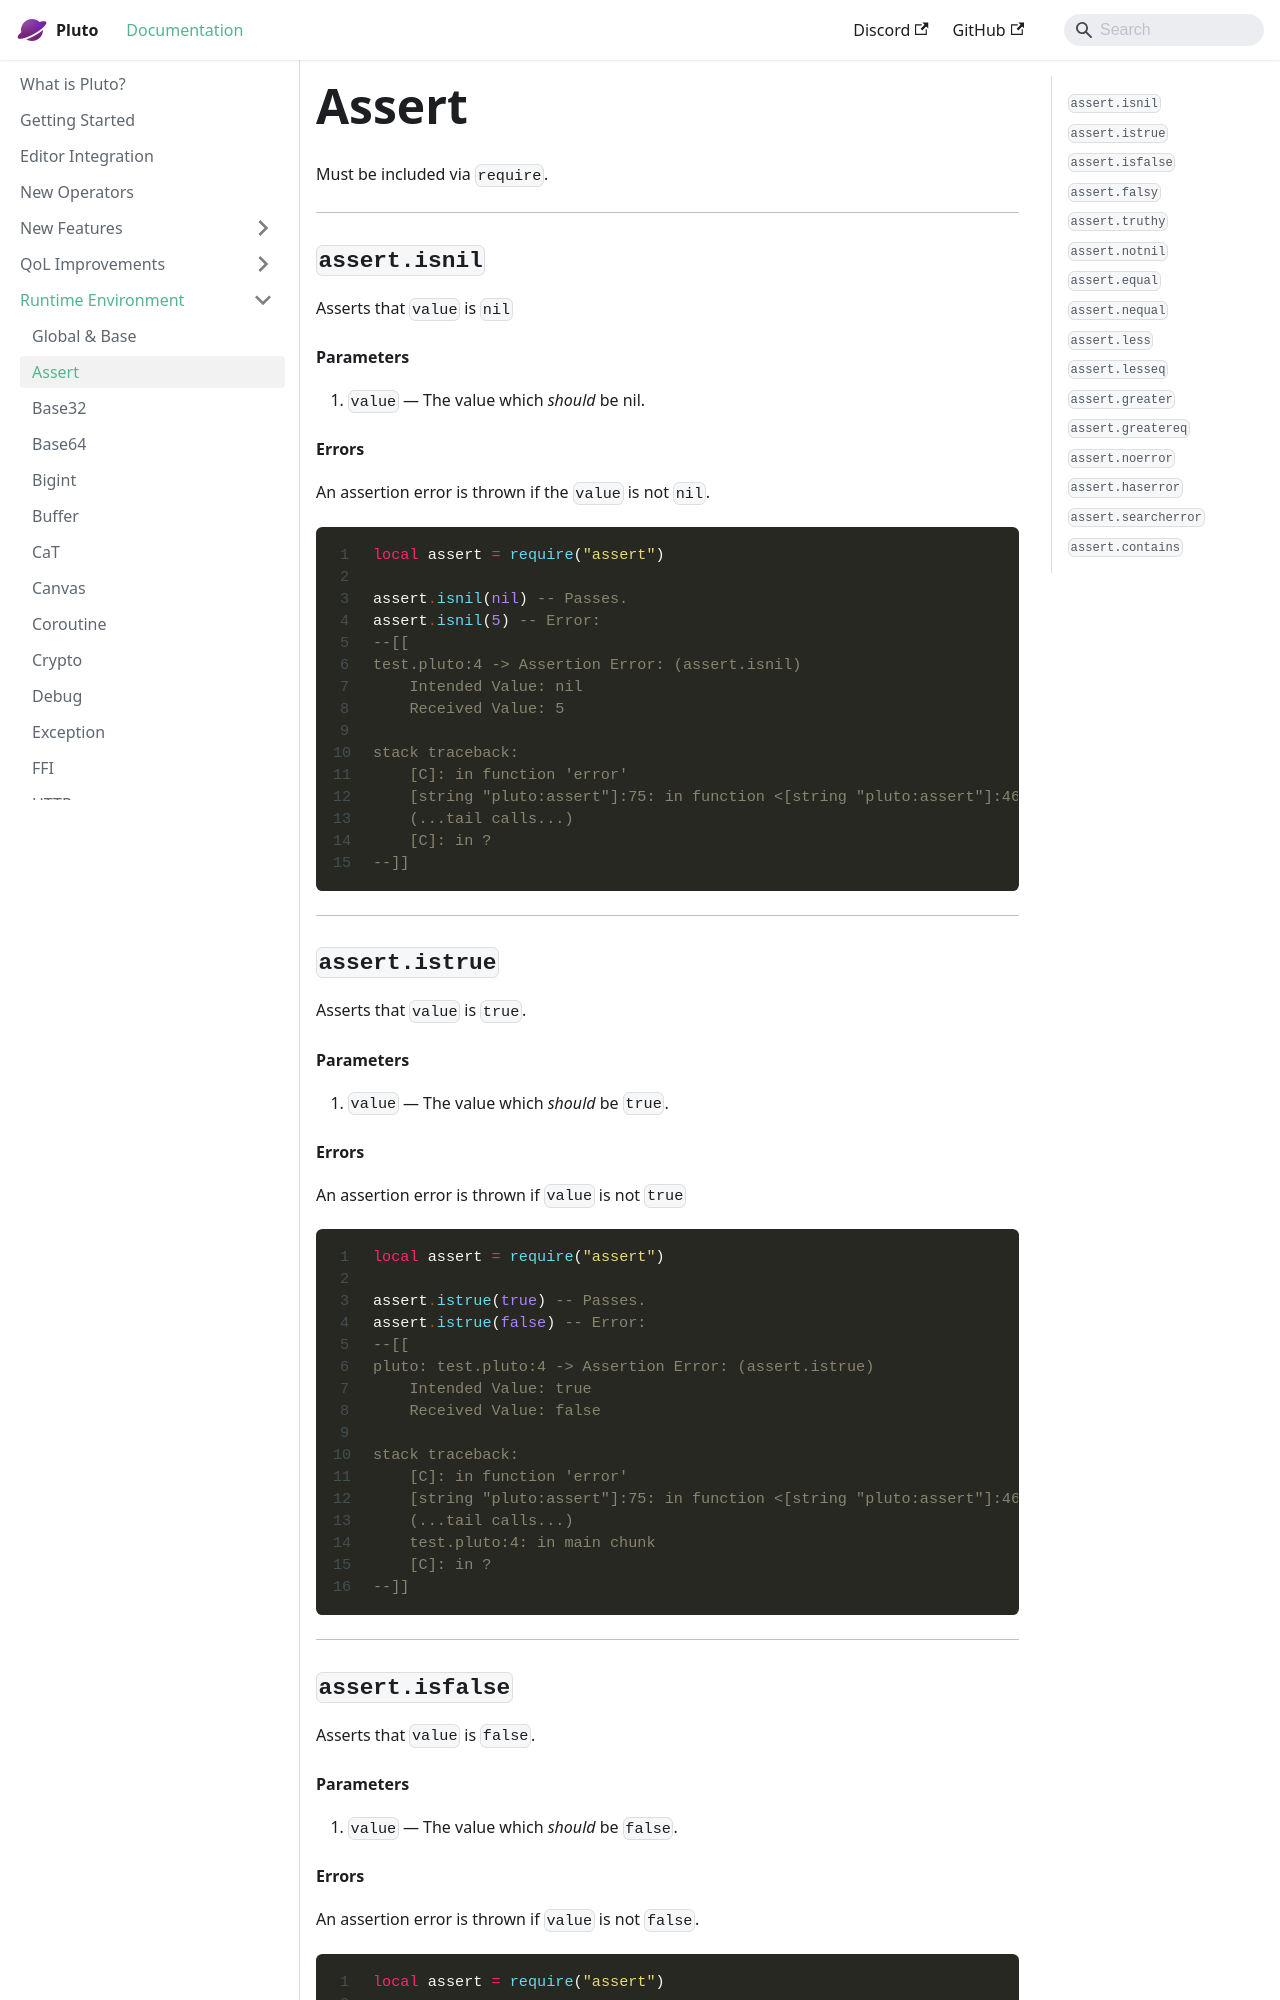

repository: PlutoLang/plutolang.github.io · page: docs/Runtime Environment/Assert.html · generator: docusaurus

Must be included via `require`.

---
### `assert.isnil`
Asserts that `value` is `nil`
#### Parameters
1. `value` — The value which *should* be nil.
#### Errors
An assertion error is thrown if the `value` is not `nil`.
```pluto showLineNumbers
local assert = require("assert")

assert.isnil(nil) -- Passes.
assert.isnil(5) -- Error:
--[[
test.pluto:4 -> Assertion Error: (assert.isnil)
    Intended Value: nil
    Received Value: 5

stack traceback:
    [C]: in function 'error'
    [string "pluto:assert"]:75: in function <[string "pluto:assert"]:46>
    (...tail calls...)
    [C]: in ?
--]]
```
---
### `assert.istrue`
Asserts that `value` is `true`.
#### Parameters
1. `value` — The value which *should* be `true`.
#### Errors
An assertion error is thrown if `value` is not `true`
```pluto showLineNumbers
local assert = require("assert")

assert.istrue(true) -- Passes.
assert.istrue(false) -- Error:
--[[
pluto: test.pluto:4 -> Assertion Error: (assert.istrue)
    Intended Value: true
    Received Value: false

stack traceback:
    [C]: in function 'error'
    [string "pluto:assert"]:75: in function <[string "pluto:assert"]:46>
    (...tail calls...)
    test.pluto:4: in main chunk
    [C]: in ?
--]]
```
---
### `assert.isfalse`
Asserts that `value` is `false`.
#### Parameters
1. `value` — The value which *should* be `false`.
#### Errors
An assertion error is thrown if `value` is not `false`.
```pluto showLineNumbers
local assert = require("assert")

assert.isfalse(false) -- Passes.
assert.isfalse(true) -- Error:
--[[
pluto: test.pluto:4 -> Assertion Error: (assert.isfalse)
    Intended Value: false
    Received Value: true

stack traceback:
    [C]: in function 'error'
    [string "pluto:assert"]:75: in function <[string "pluto:assert"]:46>
    (...tail calls...)
    test.pluto:4: in main chunk
    [C]: in ?
--]]
```
---
